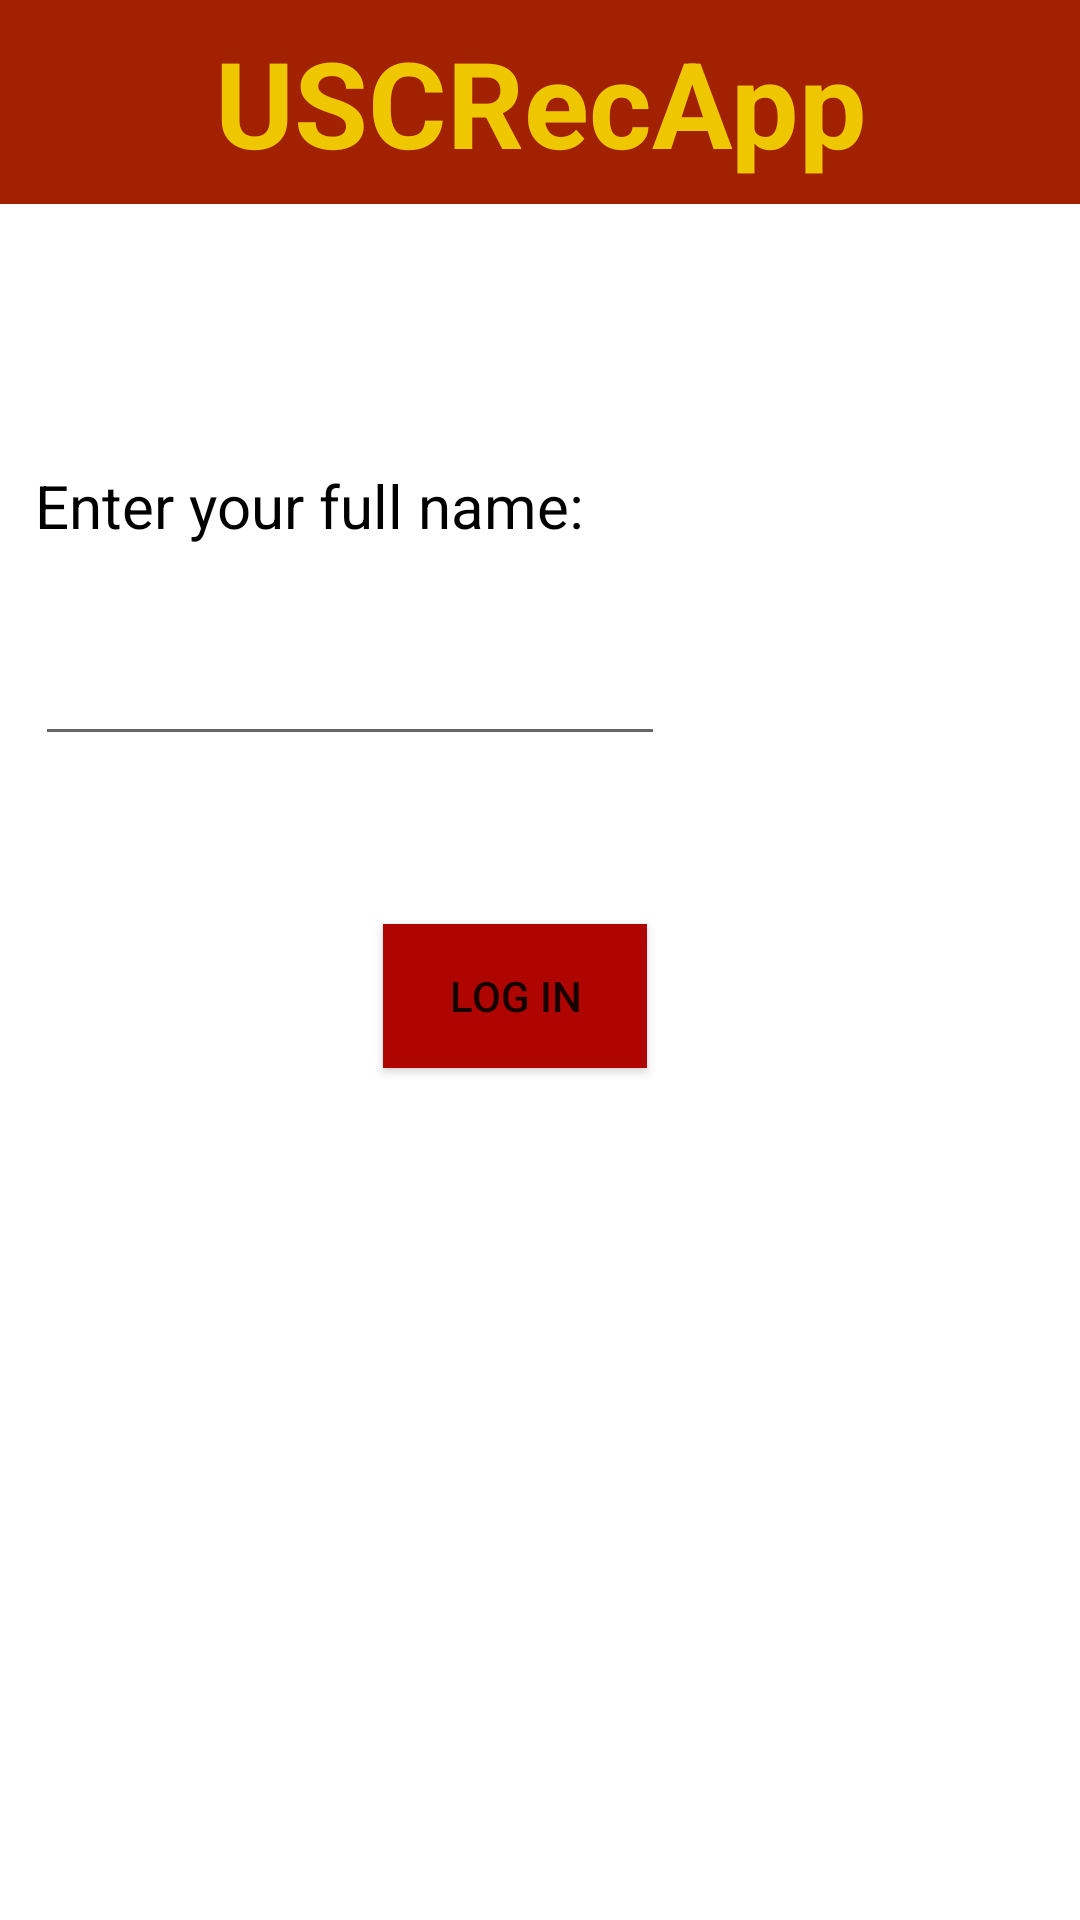

Write the Android layout XML for this screen, with the resource values it uses.
<!-- AndroidManifest.xml: application theme Theme.USCRecApp -->
<!-- res/layout/activity_log_in.xml -->
<?xml version="1.0" encoding="utf-8"?>
<androidx.constraintlayout.widget.ConstraintLayout xmlns:android="http://schemas.android.com/apk/res/android"
    xmlns:app="http://schemas.android.com/apk/res-auto"
    xmlns:tools="http://schemas.android.com/tools"
    android:layout_width="match_parent"
    android:layout_height="match_parent"
    tools:context=".LogIn">

    <TextView
        android:id="@+id/title"
        android:layout_width="411dp"
        android:layout_height="68dp"
        android:background="#A12101"
        android:gravity="center"
        android:text="USCRecApp"
        android:textColor="#EFC700"
        android:textSize="40sp"
        android:textStyle="bold"
        app:layout_constraintEnd_toEndOf="parent"
        app:layout_constraintStart_toStartOf="parent"
        app:layout_constraintTop_toTopOf="parent" />

    <TextView
        android:id="@+id/EnterName"
        android:layout_width="wrap_content"
        android:layout_height="wrap_content"
        android:layout_marginStart="37dp"
        android:layout_marginTop="87dp"
        android:layout_marginEnd="191dp"
        android:text="Enter your full name:"
        android:textColor="#000000"
        android:textSize="20sp"
        app:layout_constraintEnd_toEndOf="parent"
        app:layout_constraintStart_toStartOf="parent"
        app:layout_constraintTop_toBottomOf="@+id/title" />

    <EditText
        android:id="@+id/userName"
        android:layout_width="wrap_content"
        android:layout_height="wrap_content"
        android:layout_marginStart="37dp"
        android:layout_marginTop="22dp"
        android:layout_marginEnd="164dp"
        android:ems="10"
        android:inputType="textPersonName"
        android:minHeight="48dp"
        app:layout_constraintEnd_toEndOf="parent"
        app:layout_constraintStart_toStartOf="parent"
        app:layout_constraintTop_toBottomOf="@+id/EnterName" />

    <Button
        android:id="@+id/logIn"
        android:layout_width="wrap_content"
        android:layout_height="wrap_content"
        android:layout_marginStart="153dp"
        android:layout_marginTop="56dp"
        android:layout_marginEnd="170dp"
        android:background="#AF0500"
        android:backgroundTint="#AF0500"
        android:text="Log In"
        app:layout_constraintEnd_toEndOf="parent"
        app:layout_constraintStart_toStartOf="parent"
        app:layout_constraintTop_toBottomOf="@+id/userName" />
</androidx.constraintlayout.widget.ConstraintLayout>
<!-- resources referenced by this layout -->
<resources>
  <style name="Theme.USCRecApp" parent="Theme.MaterialComponents.Light.DarkActionBar">
          
          <item name="colorPrimary">@color/purple_500</item>
          <item name="colorPrimaryVariant">@color/purple_700</item>
          <item name="colorOnPrimary">@color/white</item>
          
          <item name="colorSecondary">@color/teal_200</item>
          <item name="colorSecondaryVariant">@color/teal_700</item>
          <item name="colorOnSecondary">@color/black</item>
          
          <item name="android:statusBarColor" tools:targetApi="l">?attr/colorPrimaryVariant</item>
          
      </style>
  <!-- not gathered from this repository: default colours our renderer supplied (Android Studio template values) -->
  <color name="purple_500">#FF6200EE</color>
  <color name="purple_700">#FF3700B3</color>
  <color name="teal_200">#FF03DAC5</color>
  <color name="teal_700">#FF018786</color>
  <color name="black">#FF000000</color>
  <color name="white">#FFFFFFFF</color>
</resources>
